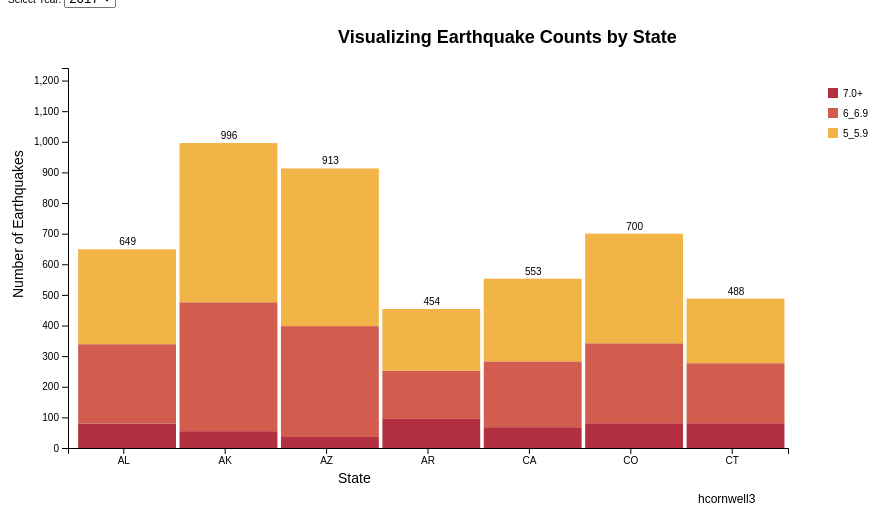
D3 v5 page, settled after 360 driven frames (6 s of simulated time); the page loaded 1 data file(s).


var margin = {top: 60, right: 120, bottom: 60, left: 60}
  , width = 900 - margin.left - margin.right // Use the window's width
  , height = 500 - margin.top - margin.bottom; // Use the window's height

d3.csv("earthquake.csv").then(
    function(data) {

      //Data creation
      var j, states = [], years = []
      for(j=0; j<data.length; j++){
        if(states.indexOf(data[j].State) === -1) {
          states.push(data[j].State);
        }
        if(years.indexOf(data[j].Year) === -1) {
          years.push(data[j].Year);
        }
      }

      var dataset = {}
      for(var n=0; n<years.length; n++){
        dataset[years[n]] = []
      }
      for(var m=0; m<years.length; m++){
        for(var i=0; i<data.length; i++){
          if(years[m] == data[i].Year){
            dataset[years[m]].push({"x":data[i].State, "7.0+": data[i]["7.0+"], "6_6.9": data[i]["6_6.9"],
            "5_5.9": data[i]["5_5.9"] })
          }
        }
      }

      var arrSum = function(arr){
        return arr.reduce(function(a,b){
          return a + b
        }, 0);
      }

      var k, maxes = []
      for (var l=0; l<years.length; l++){
        for(k=0; k<states.length; k++){
          maxes.push(arrSum([parseInt(dataset[years[l]][k]["7.0+"]), parseInt(dataset[years[l]][k]["6_6.9"]), parseInt(dataset[years[l]][k]["5_5.9"])]))
        }
      }
      var max = Math.max.apply(null, maxes)
      var maxes_arr = {}
      var y = 0
      for (x = 0; x <= maxes.length; x += (maxes.length/years.length)) {
        Chunk = maxes.slice(x, x+(maxes.length/years.length))
        maxes_arr[years[y]] = Chunk
        y += 1
      }

      //Create drop down//
      var select = d3.select('body')
        .append("text")
          .attr("font-size", "20px")
          .attr("font-weigth", "600")
          .text("Select Year: ")
        .append('select')
          .attr('class','select')
          .on('change',onchange)


      var options = select
        .selectAll('option')
        .data(years).enter()
        .append('option')
          .text(function (d) { return d; });

      //Initialize SVG and graph for 2017
      var svg = d3.select("body").append("svg")
          .attr("width", width + margin.left + margin.right)
          .attr("height", height + margin.top + margin.bottom)
        .append("g")
          .attr("transform", "translate(" + margin.left + "," + margin.top + ")");

      svg.append("text")
        .attr("transform", "translate(500,20)")
        .attr("y", -45)
        .attr("x",-40 - (height / 2))
        .text("Visualizing Earthquake Counts by State")
        .attr("font-size", "18px")
        .attr("font-weight", "700");

      svg.append("text")
        .attr("transform", "translate(860,480)")
        .attr("y", -45)
        .attr("x",-40 - (height / 2))
        .text("hcornwell3")
        .attr("font-size", "12px")
        .attr("font-weight", "500");

      svg.append("text")
        .attr("transform", "translate(500,460)")
        .attr("y", -45)
        .attr("x",-40 - (height / 2))
        .text("State")
        .attr("font-size", "14px")
        .attr("font-weight", "500");

      svg.append("text")
        .attr("transform", "rotate(-90)")
        .attr("y", -45)
        .attr("x",-40 - (height / 2))
        .text("Number of Earthquakes")
        .attr("font-size", "14px")
        .attr("font-weight", "500");

      var yScale = d3.scaleLinear()
          .domain([0,max])
          .range([height,0]);

      var xScale = d3.scaleBand()
          .domain(states)
          .range([0, width])
          .padding(0.1);

      svg.append("g")
          .attr("class", "x axis")
          .attr("transform", "translate(0," + (height) + ")")
          .call(d3.axisBottom(xScale));

      svg.append("g")
          .attr("class", "y axis")
          .call(d3.axisLeft(yScale));

      var lineLegend = svg.selectAll(".lineLegend").data("s")
          .enter().append("g")
          .attr("class","lineLegend")
          .attr("transform", "translate(" + (width+40) +"," + 20+")");
      lineLegend.append("text").text("7.0+")
          .attr("transform", "translate(15,9)"); //align texts with boxes
      lineLegend.append("rect")
          .attr("fill", "#b33040")
          .attr("width", 10).attr("height", 10);
      var lineLegend2 = svg.selectAll(".lineLegend2").data("d")
          .enter().append("g")
          .attr("class","lineLegend2")
          .attr("transform", "translate(" + (width+40) + "," + 40+")");
      lineLegend2.append("text").text("6_6.9")
          .attr("transform", "translate(15,9)"); //align texts with boxes
      lineLegend2.append("rect")
          .attr("fill", "#d25c4d")
          .attr("width", 10).attr("height", 10);
      var lineLegend3 = svg.selectAll(".lineLegend3").data("d")
          .enter().append("g")
          .attr("class","lineLegend3")
          .attr("transform", "translate(" + (width+40) + "," + 60+")");
      lineLegend3.append("text").text("5_5.9")
          .attr("transform", "translate(15,9)"); //align texts with boxes
      lineLegend3.append("rect")
          .attr("fill", "#f2b447")
          .attr("width", 10).attr("height", 10);


      //First data set uses 2017
      svg.selectAll(".bar")
          .data(dataset[years[0]])
        .enter().append("rect")
          .attr("fill", "#b33040")
          .attr("x", function(d){return xScale(d.x)})
          .attr("width", (width/dataset[years[0]].length-5))
          .attr("y", function(d) {return yScale(d["7.0+"])})
          .attr("height", function(d) {return (yScale(0) - yScale(d["7.0+"]))})

      svg.selectAll(".bar")
          .data(dataset[years[0]])
        .enter().append("rect")
          .attr("fill", "#d25c4d")
          .attr("x", function(d){return xScale(d.x)})
          .attr("width", (width/dataset[years[0]].length-5))
          .attr("y", function(d) {return yScale(d["6_6.9"])- (yScale(0) - yScale(d["7.0+"]))})
          .attr("height", function(d) {return (yScale(0) - yScale(d["6_6.9"]))});

      svg.selectAll(".bar")
          .data(dataset[years[0]])
        .enter().append("rect")
          .attr("fill", "#f2b447")
          .attr("x", function(d){return xScale(d.x)})
          .attr("width", (width/dataset[years[0]].length-5))
          .attr("y", function(d) {return yScale(d["5_5.9"])- (yScale(0) - yScale(d["7.0+"])) - (yScale(0) - yScale(d["6_6.9"])) })
          .attr("height", function(d) {return (yScale(0) - yScale(d["5_5.9"]))});

      svg.selectAll(".labels")
          .data(maxes_arr[years[0]])
        .enter().append("text")
          .attr("class", "labels")
          .attr("x", function(d,i){return xScale(states[i])+(width/states.length)/2.5} )
          .attr("y", function(d){return yScale(d)-4})
          .text(function(d){return d.toString()});


      function onchange() {
        var selectValue
        selectValue = d3.select('select').property('value')
        d3.select('body')
          .append('p')

        svg.selectAll("rect").remove()

        svg.selectAll(".bar")
            .data(dataset[selectValue])
          .enter().append("rect")
            .attr("fill", "#b33040")
            .attr("x", function(d){return xScale(d.x)})
            .attr("width", (width/dataset[selectValue].length-5))
            .attr("y", function(d) {return yScale(d["7.0+"])})
            .attr("height", function(d) {return (yScale(0) - yScale(d["7.0+"]))});

        svg.selectAll(".bar")
            .data(dataset[selectValue])
          .enter().append("rect")
            .attr("fill", "#d25c4d")
            .attr("x", function(d){return xScale(d.x)})
            .attr("width", (width/dataset[selectValue].length-5))
            .attr("y", function(d) {return yScale(d["6_6.9"])- (yScale(0) - yScale(d["7.0+"]))})
            .attr("height", function(d) {return (yScale(0) - yScale(d["6_6.9"]))});

        svg.selectAll(".bar")
            .data(dataset[selectValue])
          .enter().append("rect")
            .attr("fill", "#f2b447")
            .attr("x", function(d){return xScale(d.x)})
            .attr("width", (width/dataset[selectValue].length-5))
            .attr("y", function(d) {return yScale(d["5_5.9"])- (yScale(0) - yScale(d["7.0+"])) - (yScale(0) - yScale(d["6_6.9"])) })
            .attr("height", function(d) {return (yScale(0) - yScale(d["5_5.9"]))});

        svg.selectAll("text.labels").remove()
        svg.selectAll(".labels")
            .data(maxes_arr[selectValue])
          .enter().append("text")
            .attr("class", "labels")
            .attr("x", function(d,i){return xScale(states[i])+(width/states.length)/2.5} )
            .attr("y", function(d){return yScale(d)-4})
            .text(function(d){return d.toString()});


        lineLegend.append("rect")
            .attr("fill", "#b33040")
            .attr("width", 10).attr("height", 10);
        lineLegend2.append("rect")
            .attr("fill", "#d25c4d")
            .attr("width", 10).attr("height", 10);
        lineLegend3.append("rect")
            .attr("fill", "#f2b447")
            .attr("width", 10).attr("height", 10);

      };
  });



### data: earthquake.csv
Year, State, 7.0+, 6_6.9, 5_5.9
2017, AL, 80, 259, 310
2017, AK, 55, 421, 520
2017, AZ, 36, 362, 515
2017, AR, 95, 157, 202
2017, CA, 68, 215, 270
2017, CO, 81, 261, 358
2017, CT, 81, 196, 211
2018, AL, 99, 552, 259
2018, AK, 80, 556, 421
2018, AZ, 51, 828, 362
2018, AR, 56, 343, 157
2018, CA, 59, 449, 215
2018, CO, 22, 587, 261
2018, CT, 39, 403, 196